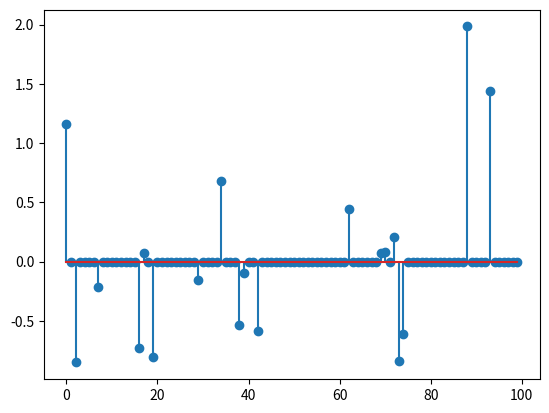
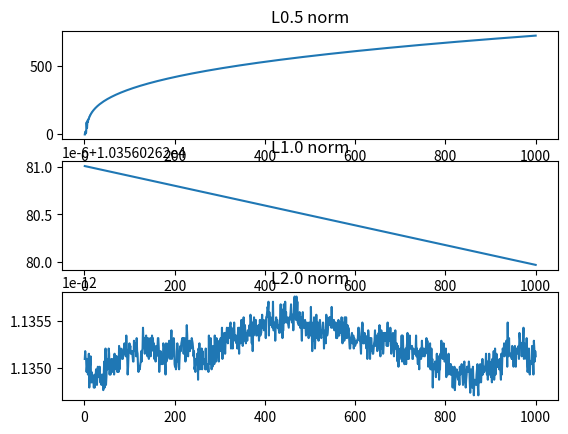

Write Python code to recreate these figures, in order.
import numpy as np
import matplotlib.pyplot as plt


eta = .01
x0 = np.zeros((100,1))

ind = np.random.choice(np.arange(0,len(x0)), 20)

x0[ind] = np.random.normal(0,1,np.shape(ind)).reshape(-1,1)

plt.stem(x0)
plt.show()

N = len(x0)
import numpy as np
pi=np.pi


import numpy as np
def DFT_matrix(N):
    i, j = np.meshgrid(np.arange(N), np.arange(N))
    omega = np.exp( - 2 * pi * 1J / N )
    W = np.power( omega, i * j ) / np.sqrt(N)
    return W

measurements = np.matmul(DFT_matrix(len(x0)),(x0.reshape(-1,1)))

idx = np.random.choice(len(x0), size = 30, replace = False)
A = DFT_matrix(len(x0))[idx,:]

w, v = np.linalg.eig(np.matmul(A, np.conjugate(A).T))
b = measurements[idx]
print(b.shape)
iterations = 1000
epsilon = np.full((100,1),.0001)
xvector = np.ones((100,1))
norms = np.array([.5,1,2])
ah_times_aahinverse = np.matmul(A.T.conjugate(),np.linalg.inv(np.matmul(A,A.T.conjugate())))
losses = np.full((len(norms),iterations),0,dtype=np.complex128)
for i in np.arange(len(norms)):
    for j in np.arange(iterations):
        xvector = np.subtract(xvector,eta * np.dot(np.power(np.power(np.power(xvector,2) + epsilon,1 / 2),norms[i] - 2).reshape(1,-1),xvector))
        stdloss = np.subtract(b,np.matmul(A,xvector))
        xvector = np.add(xvector,np.matmul(ah_times_aahinverse,stdloss))
        losses[i][j] += (np.sum(np.power(xvector,norms[i])) + np.dot(stdloss.reshape(1,-1),stdloss)).imag
fig, axs = plt.subplots(len(norms))
xaxis = np.linspace(1,iterations,iterations)
for i in np.arange(len(norms)):
    axs[i].plot(xaxis,losses[i])
    axs[i].set_title("L" + str(norms[i]) + " norm")
plt.show()